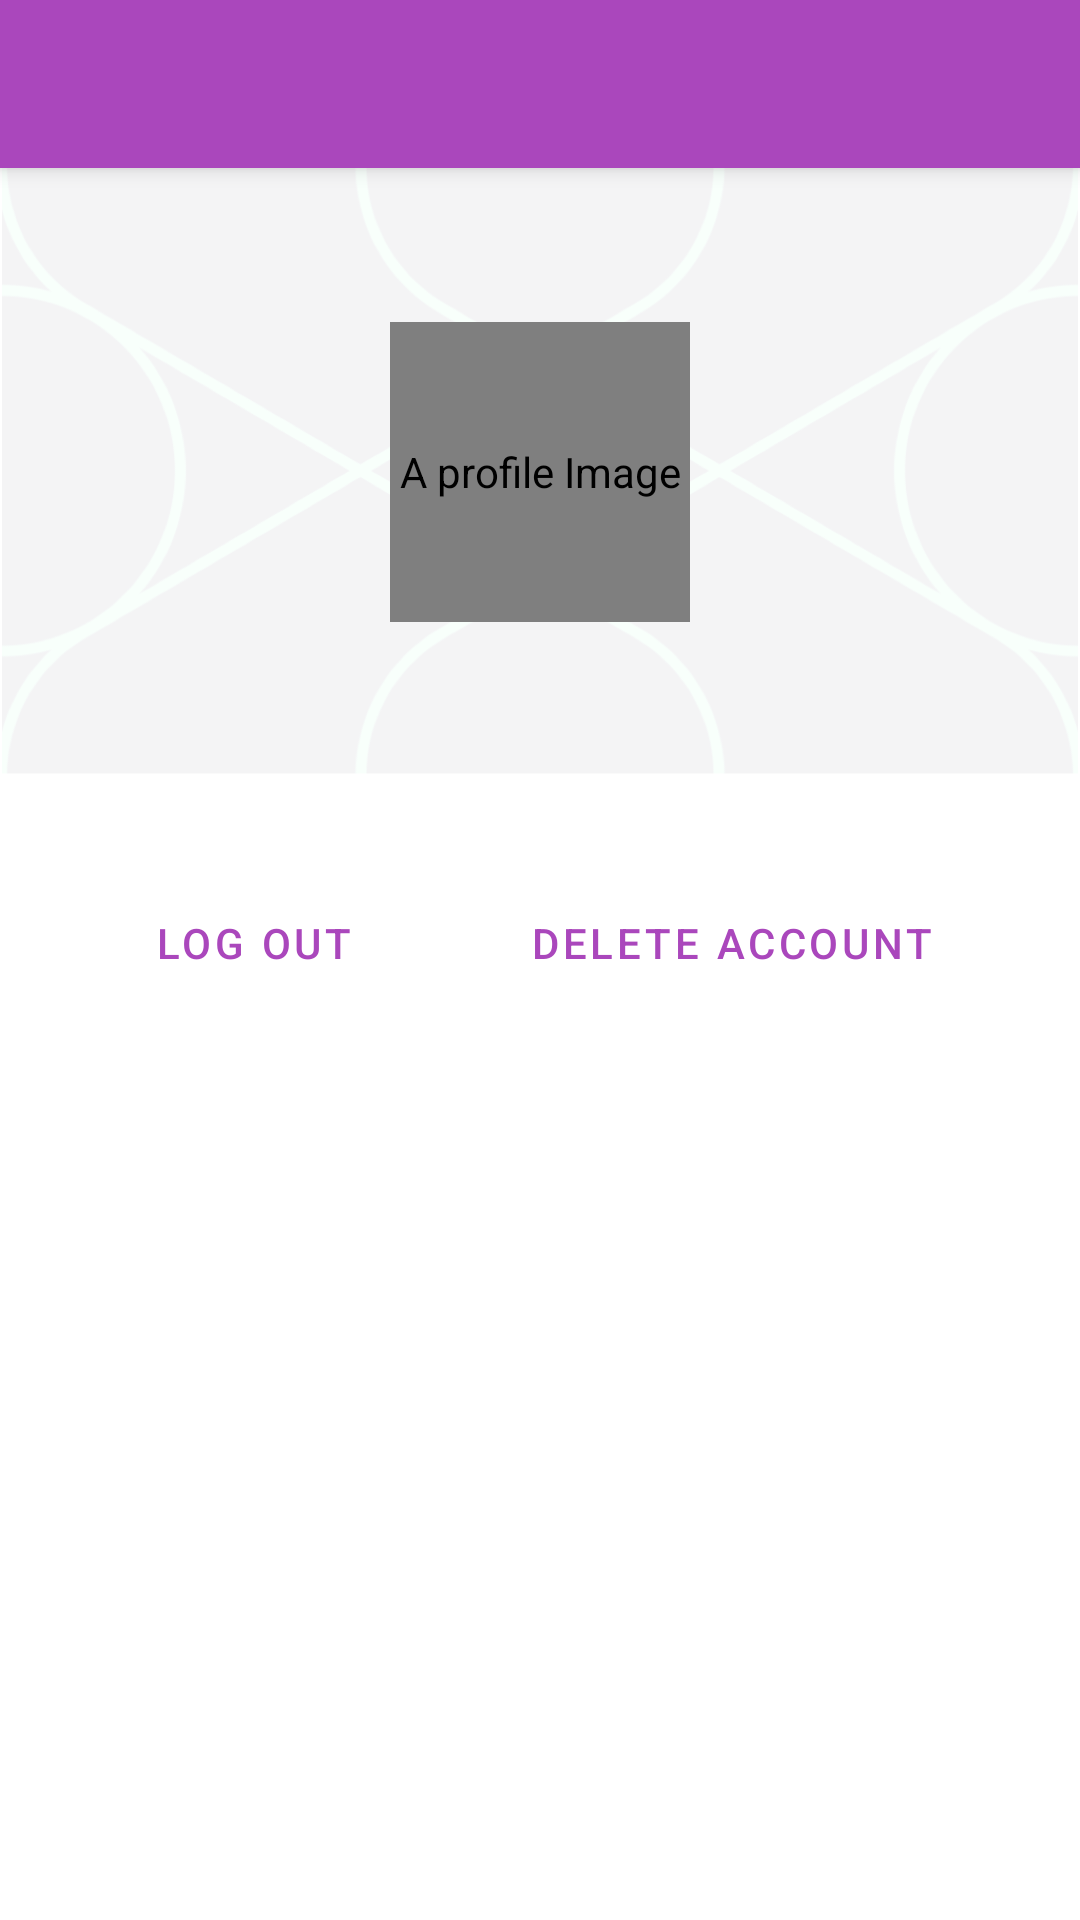

This screen was rendered from an Android layout file. Write that file and the resources it references.
<!-- AndroidManifest.xml: application theme AppTheme -->
<!-- res/layout/profile_fragment.xml -->
<?xml version="1.0" encoding="utf-8"?>
<android.support.design.widget.CoordinatorLayout xmlns:android="http://schemas.android.com/apk/res/android"
    xmlns:app="http://schemas.android.com/apk/res-auto"
    xmlns:tools="http://schemas.android.com/tools"
    android:layout_width="match_parent"
    android:layout_height="match_parent">

    <android.support.design.widget.AppBarLayout
        android:id="@+id/appbar"
        android:layout_width="match_parent"
        android:layout_height="wrap_content"
        android:theme="@style/ThemeOverlay.AppCompat.Dark.ActionBar">

        <android.support.v7.widget.Toolbar
            android:id="@+id/toolbar"
            android:layout_width="match_parent"
            android:layout_height="?attr/actionBarSize"
            app:popupTheme="@style/ThemeOverlay.AppCompat.Light" />
    </android.support.design.widget.AppBarLayout>


    <android.support.constraint.ConstraintLayout
        android:id="@+id/profile"
        android:layout_width="match_parent"
        android:layout_height="match_parent"
        app:layout_behavior="@string/appbar_scrolling_view_behavior"
        tools:context=".ui.profile.ProfileFragment">

        <ImageView
            android:id="@+id/image_backdrop"
            android:layout_width="match_parent"
            android:layout_height="0dp"
            android:contentDescription="@string/accessibility_backdrop_image"
            android:src="@drawable/backdrop"
            app:layout_constraintDimensionRatio="16:9" />

        <de.hdodenhof.circleimageview.CircleImageView
            android:id="@+id/image_profile"
            android:layout_width="@dimen/profile_image_size"
            android:layout_height="@dimen/profile_image_size"
            android:clickable="true"
            android:contentDescription="@string/accessibility_profile_image"
            android:focusable="true"
            android:foreground="?selectableItemBackground"
            android:scaleType="centerCrop"
            app:layout_constraintBottom_toBottomOf="@+id/image_backdrop"
            app:layout_constraintEnd_toEndOf="@+id/image_backdrop"
            app:layout_constraintStart_toStartOf="@+id/image_backdrop"
            app:layout_constraintTop_toTopOf="@+id/image_backdrop" />

        <ProgressBar
            android:id="@+id/profile_progress"
            android:layout_width="0dp"
            android:layout_height="0dp"
            android:visibility="gone"
            app:layout_constraintBottom_toBottomOf="@+id/image_profile"
            app:layout_constraintEnd_toEndOf="@+id/image_profile"
            app:layout_constraintStart_toStartOf="@+id/image_profile"
            app:layout_constraintTop_toTopOf="@+id/image_profile" />


        <TextView
            android:id="@+id/text_username"
            android:layout_width="wrap_content"
            android:layout_height="wrap_content"
            android:layout_marginStart="@dimen/activity_horizontal_margin"
            android:layout_marginTop="@dimen/margin_padding_small"
            android:layout_marginEnd="@dimen/activity_horizontal_margin"
            android:drawablePadding="@dimen/margin_padding_normal"
            app:layout_constraintEnd_toEndOf="@+id/image_profile"
            app:layout_constraintHorizontal_bias="0.6"
            app:layout_constraintStart_toStartOf="@+id/image_profile"
            app:layout_constraintTop_toBottomOf="@+id/image_profile"
            tools:text="Username" />

        <ImageView
            android:id="@+id/icon_edit_mode"
            android:layout_width="wrap_content"
            android:layout_height="wrap_content"
            android:visibility="invisible"
            android:layout_marginStart="@dimen/margin_padding_small"
            android:contentDescription="@string/accessibility_edit_user_details"
            android:src="@drawable/ic_mode_edit"
            app:layout_constraintBottom_toBottomOf="@+id/text_username"
            app:layout_constraintStart_toEndOf="@+id/text_username"
            app:layout_constraintTop_toTopOf="@+id/text_username" />

        <android.support.design.button.MaterialButton
            android:id="@+id/button_log_out"
            style="@style/Widget.MaterialComponents.Button.TextButton.Icon"
            android:layout_width="wrap_content"
            android:layout_height="wrap_content"
            android:layout_marginTop="@dimen/margin_padding_large"
            android:contentDescription="@string/accessibility_sign_up_button"
            android:text="@string/action_log_out"
            app:layout_constraintEnd_toStartOf="@+id/button_delete_account"
            app:layout_constraintStart_toStartOf="parent"
            app:layout_constraintTop_toBottomOf="@+id/image_backdrop" />

        <android.support.design.button.MaterialButton
            android:id="@+id/button_delete_account"
            style="@style/Widget.MaterialComponents.Button.TextButton.Icon"
            android:layout_width="wrap_content"
            android:layout_height="wrap_content"
            android:contentDescription="@string/accessibility_delete_account"
            android:text="@string/action_delete_account"
            app:layout_constraintBottom_toBottomOf="@+id/button_log_out"
            app:layout_constraintEnd_toEndOf="parent"
            app:layout_constraintStart_toEndOf="@+id/button_log_out"
            app:layout_constraintTop_toTopOf="@+id/button_log_out" />
    </android.support.constraint.ConstraintLayout>

    <include layout="@layout/progress_bar" />
</android.support.design.widget.CoordinatorLayout>
<!-- res/layout/progress_bar.xml (included above) -->
<?xml version="1.0" encoding="utf-8"?>
<ProgressBar xmlns:android="http://schemas.android.com/apk/res/android"
    android:id="@+id/progressBar"
    android:layout_width="wrap_content"
    android:layout_height="wrap_content"
    android:layout_gravity="center"
    android:visibility="gone" />
<!-- resources referenced by this layout -->
<resources>
  <dimen name="activity_horizontal_margin">16dp</dimen>
  <dimen name="margin_padding_large">32dp</dimen>
  <dimen name="margin_padding_normal">16dp</dimen>
  <dimen name="margin_padding_small">8dp</dimen>
  <dimen name="profile_image_size">100dp</dimen>
  <!-- drawable backdrop: png bitmap (drawable-hdpi, 30121 bytes) -->
  <!-- drawable ic_mode_edit (drawable) -->
  <vector xmlns:android="http://schemas.android.com/apk/res/android"
          android:width="20dp"
          android:height="20dp"
          android:viewportWidth="24.0"
          android:viewportHeight="24.0">
      <path
          android:fillColor="#FF000000"
          android:pathData="M3,17.25V21h3.75L17.81,9.94l-3.75,-3.75L3,17.25zM20.71,7.04c0.39,-0.39 0.39,-1.02 0,-1.41l-2.34,-2.34c-0.39,-0.39 -1.02,-0.39 -1.41,0l-1.83,1.83 3.75,3.75 1.83,-1.83z"/>
  </vector>
  <string name="accessibility_backdrop_image">Backdrop image</string>
  <string name="accessibility_delete_account">A button that deletes your account completely from the database</string>
  <string name="accessibility_edit_user_details">Edit user details</string>
  <string name="accessibility_profile_image">A profile Image</string>
  <string name="accessibility_sign_up_button">A button for performing a sign up action</string>
  <string name="action_delete_account">Delete account</string>
  <string name="action_log_out">Log out</string>
  <style name="AppTheme" parent="Theme.MaterialComponents.Light.NoActionBar">
          
          <item name="colorPrimary">@color/colorPrimary</item>
          <item name="colorPrimaryDark">@color/colorPrimaryDark</item>
          <item name="colorAccent">@color/colorAccent</item>
      </style>
  <color name="colorPrimary">#aa47bc</color>
  <color name="colorPrimaryDark">#8d24aa</color>
  <color name="colorAccent">#aa47bc</color>
</resources>
